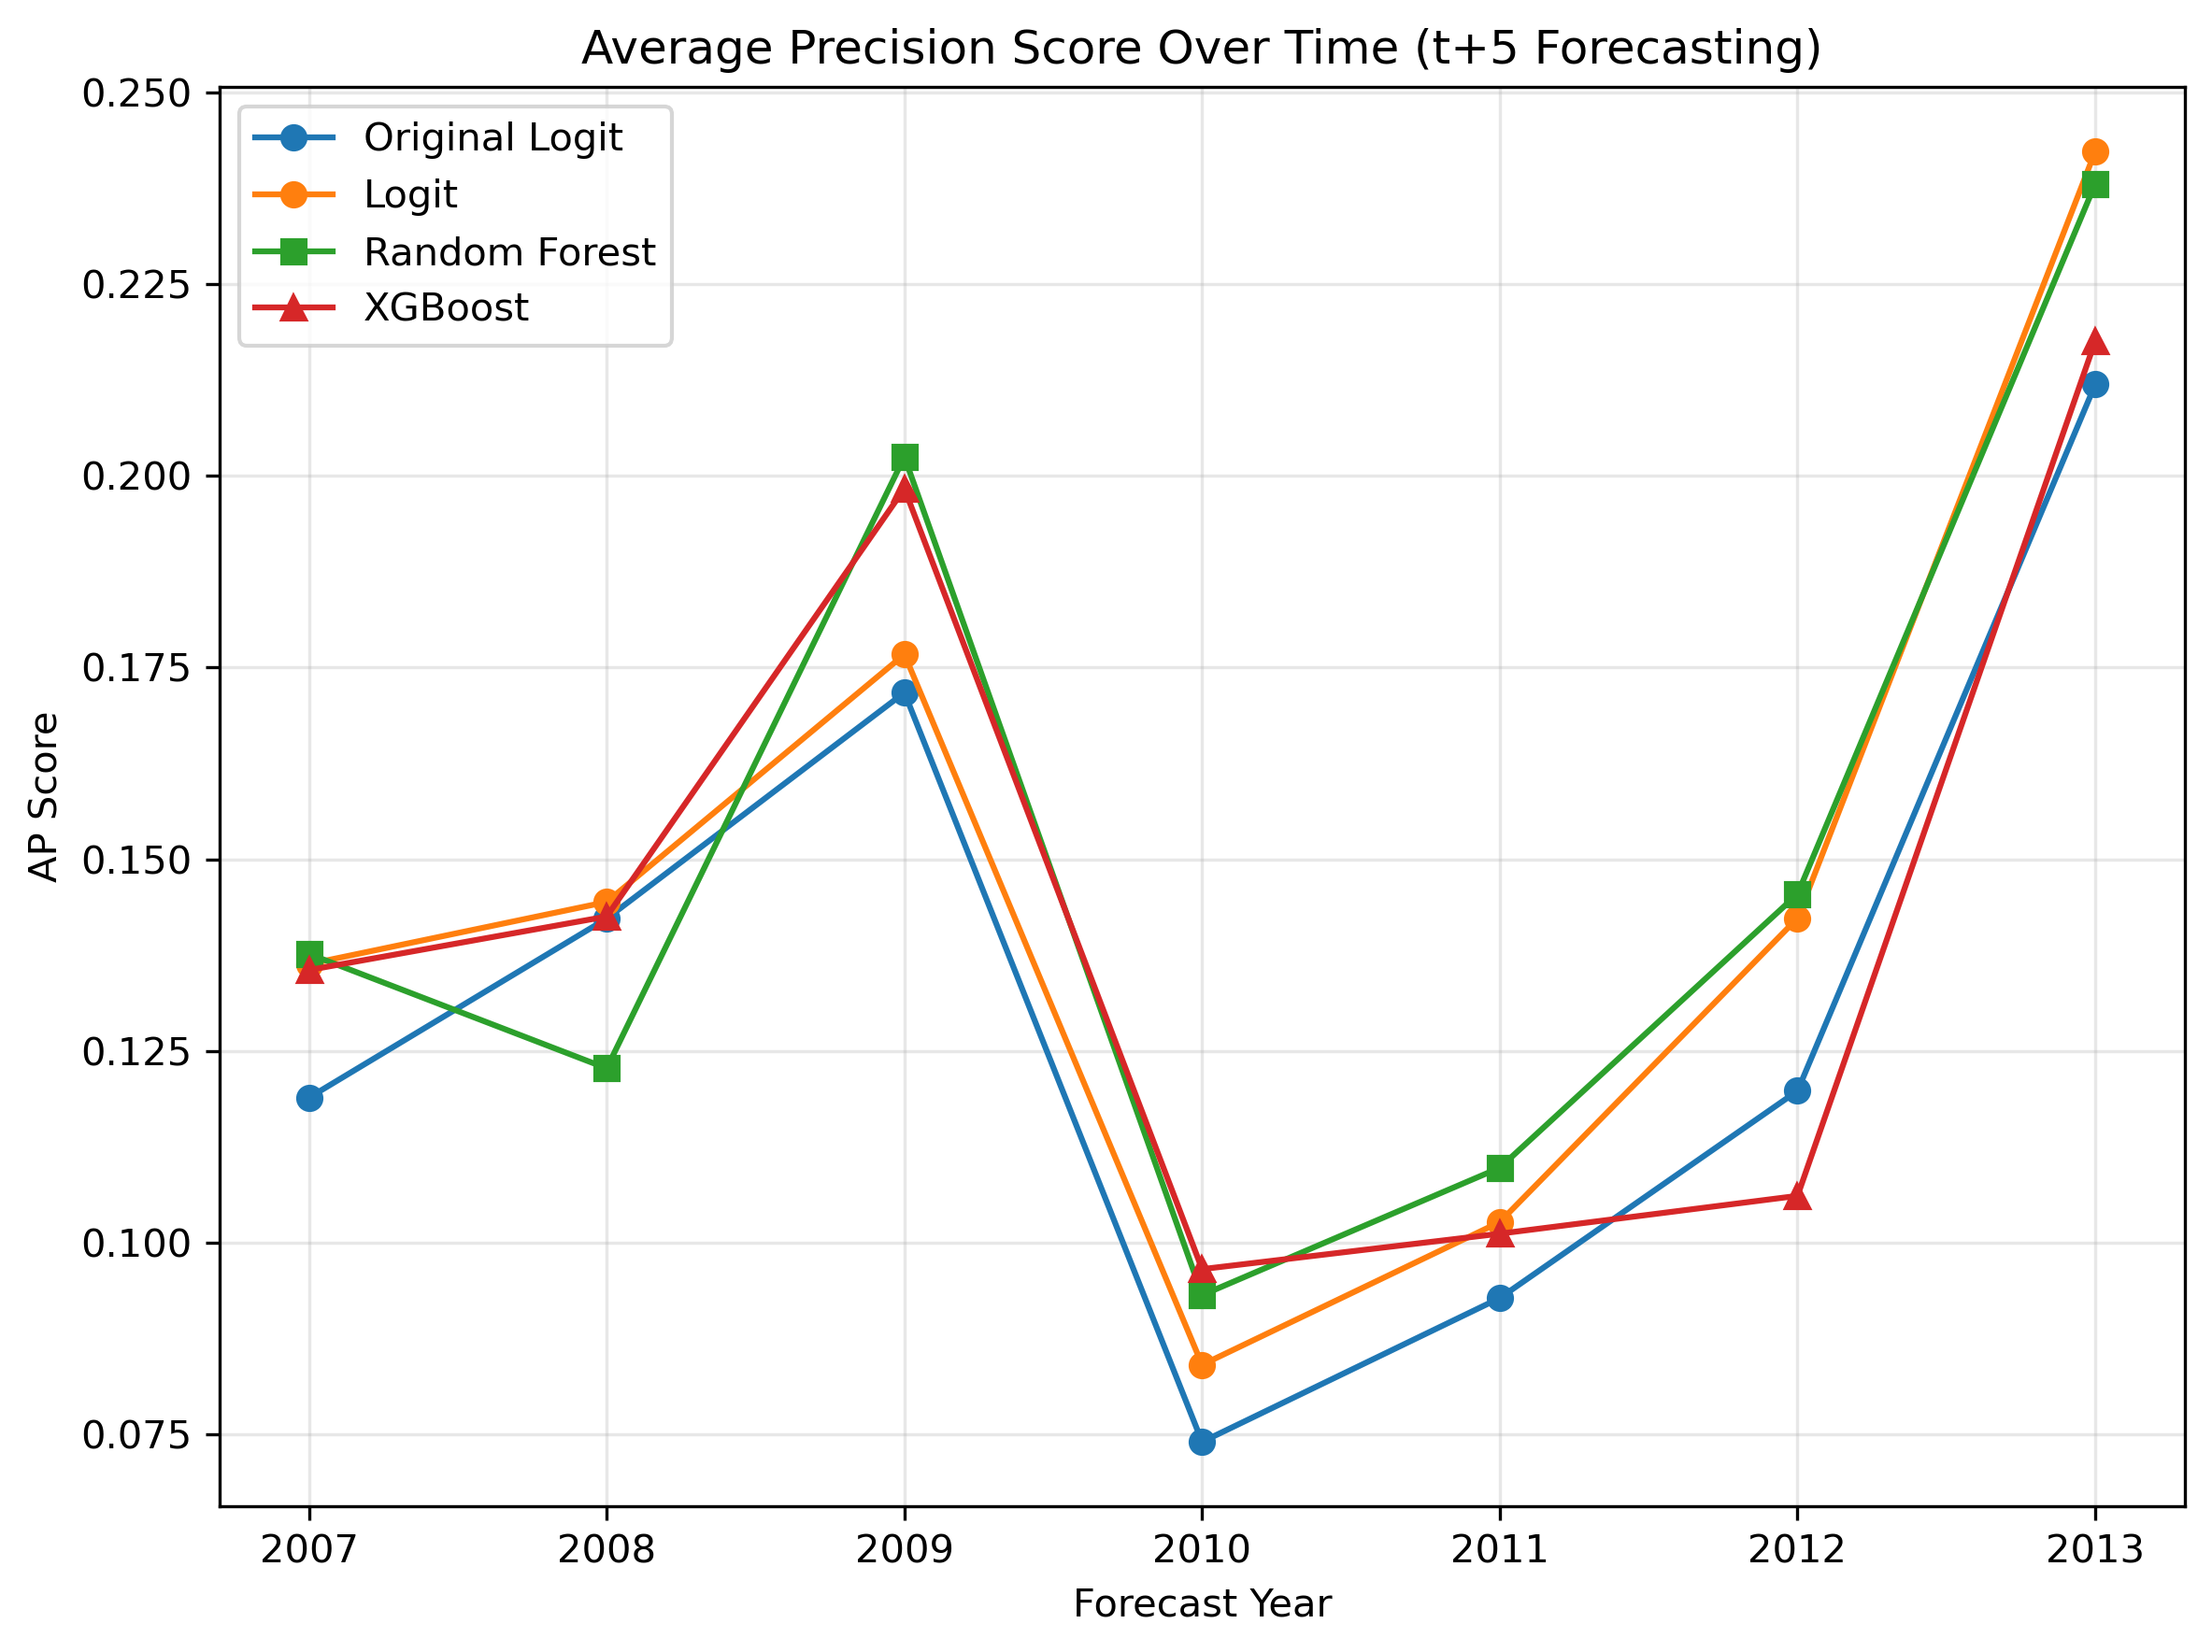

The table this chart was drawn from, first rows:
year, original_ap_score, logit_ap_score, rf_ap_score, xgb_ap_score
2007, 0.1189, 0.1363, 0.1376, 0.1355
2008, 0.1423, 0.1444, 0.1227, 0.1425
2009, 0.1717, 0.1767, 0.2025, 0.1983
2010, 0.07402, 0.08407, 0.09315, 0.09654
2011, 0.09278, 0.1027, 0.1098, 0.1012
2012, 0.1198, 0.1423, 0.1455, 0.1061
2013, 0.2119, 0.2423, 0.2381, 0.2176
